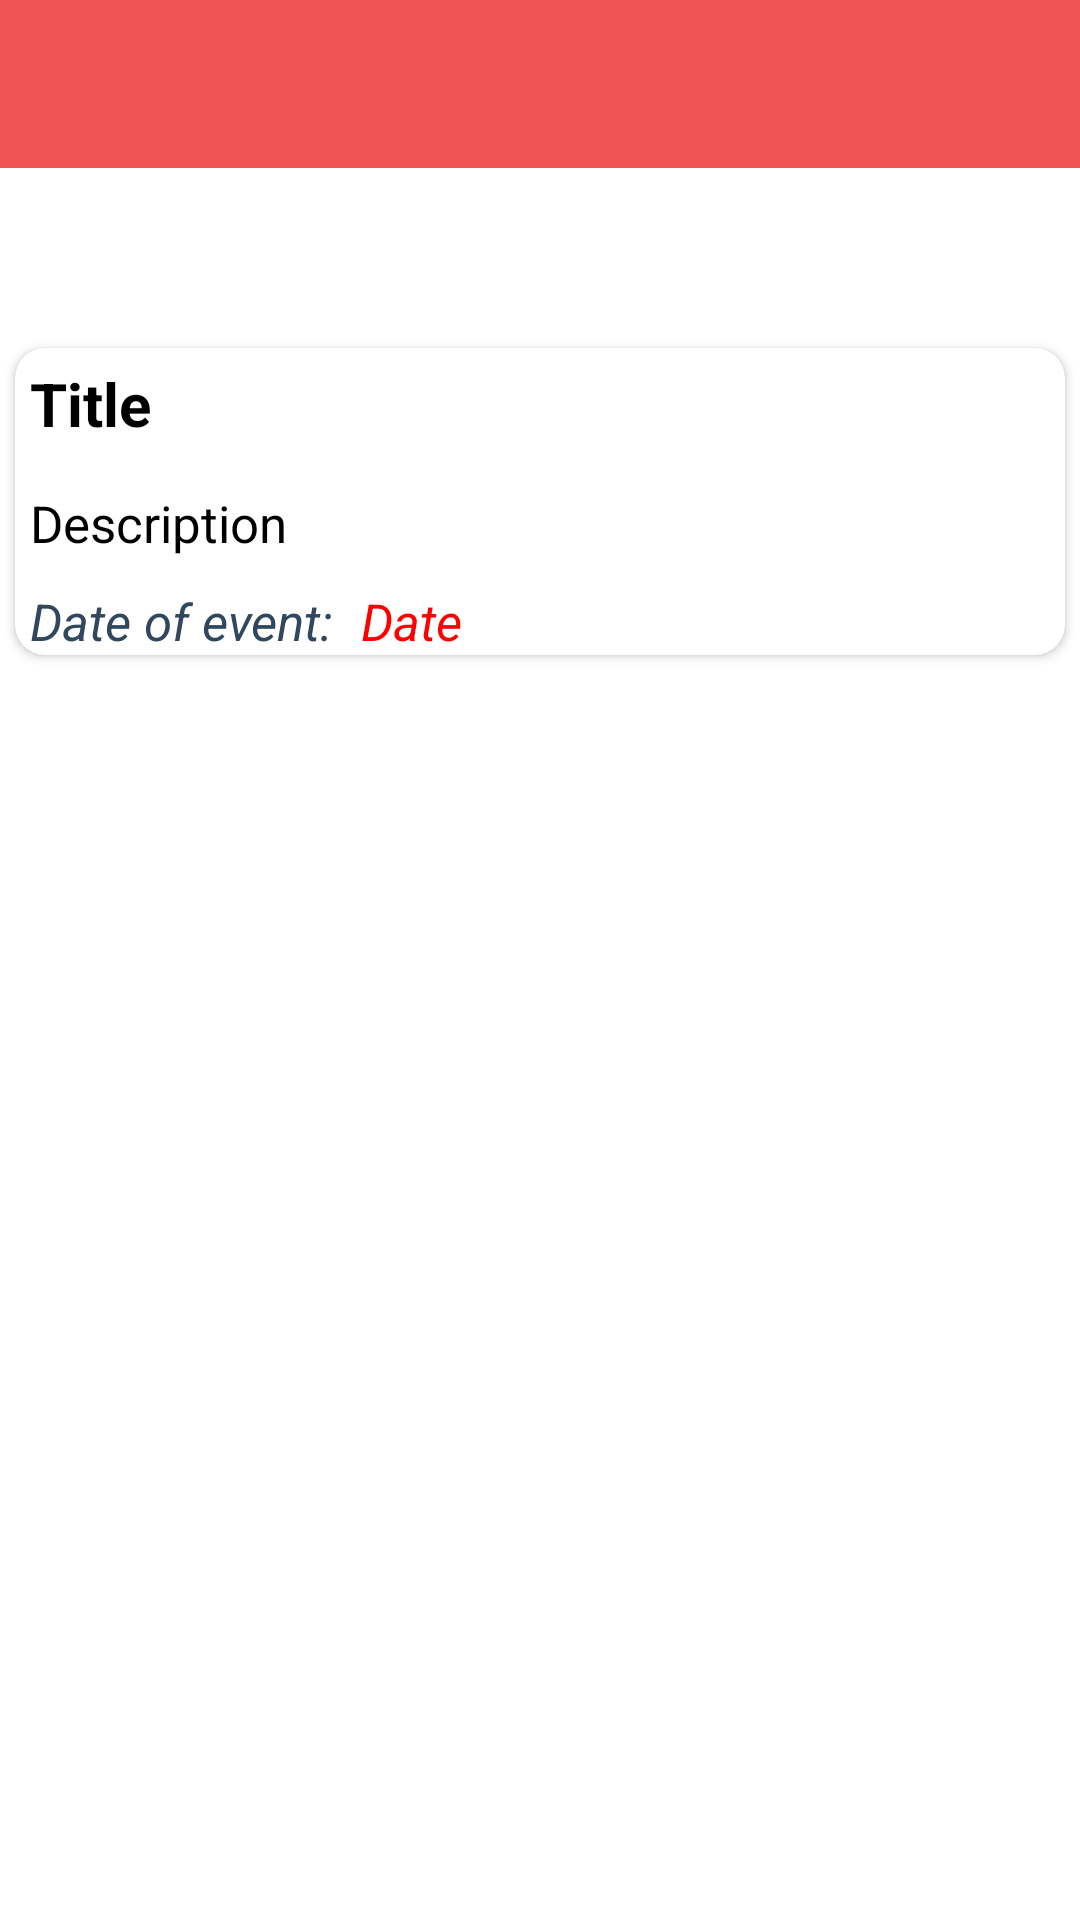

Reconstruct the res/layout file that produces this screen, plus the resources it refers to.
<!-- AndroidManifest.xml: application theme Theme.GraminKendra -->
<!-- res/layout/activity_detail_meeting.xml -->
<?xml version="1.0" encoding="utf-8"?>
<LinearLayout xmlns:android="http://schemas.android.com/apk/res/android"
    xmlns:app="http://schemas.android.com/apk/res-auto"
    xmlns:tools="http://schemas.android.com/tools"
    android:layout_width="match_parent"
    android:orientation="vertical"
    android:layout_height="match_parent"
    >
    <androidx.appcompat.widget.Toolbar
        android:id="@+id/toolBarMeetDetail"
        android:layout_width="match_parent"
        android:layout_height="?android:actionBarSize"

        android:background="#F05454"
        app:titleTextColor="@color/white"

        />
    <androidx.cardview.widget.CardView
        android:layout_width="350sp"
        android:layout_height="wrap_content"
        android:layout_marginTop="60dp"
        android:layout_gravity="center"
        app:cardCornerRadius="10dp"
        >
        <LinearLayout
            android:layout_width="match_parent"
            android:layout_height="wrap_content"
            android:orientation="vertical">

    <TextView
        android:id="@+id/titleOfMeet"
        android:layout_width="wrap_content"
        android:layout_height="wrap_content"
        android:text="Title"
        android:textSize="20dp"
        android:layout_margin="5dp"
        android:textStyle="bold"
        android:textColor="@color/black"
        />
    <TextView
        android:layout_marginTop="10sp"
        android:id="@+id/descriptionOFmEET"
        android:layout_width="wrap_content"
        android:layout_height="wrap_content"
        android:text="Description"
        android:textSize="17dp"
        android:layout_marginLeft="5dp"
        android:textColor="@color/black"
        />
            <LinearLayout
                android:layout_width="match_parent"
                android:layout_height="wrap_content"
                android:orientation="horizontal">
                <TextView
                    android:layout_marginTop="10sp"
                    android:layout_width="wrap_content"
                    android:layout_height="wrap_content"
                    android:text="Date of event: "
                    android:textSize="17dp"
                    android:layout_marginLeft="5dp"
                    android:textStyle="italic"
                    android:textColor="#30475E"
                    />
                <TextView
                    android:layout_marginTop="10sp"
                    android:id="@+id/dueDate"
                    android:layout_width="wrap_content"
                    android:layout_height="wrap_content"
                    android:text="Date"
                    android:textSize="17dp"
                    android:layout_marginLeft="5dp"
                    android:textStyle="italic"
                    android:textColor="#ff0000"
                    />

            </LinearLayout>

        </LinearLayout>
    </androidx.cardview.widget.CardView>




</LinearLayout>
<!-- resources referenced by this layout -->
<resources>
  <color name="black">#FF000000</color>
  <color name="white">#FFFFFFFF</color>
  <style name="Theme.GraminKendra" parent="Theme.MaterialComponents.DayNight.DarkActionBar">
          
          <item name="colorPrimary">@color/purple_500</item>
          <item name="colorPrimaryVariant">@color/purple_700</item>
          <item name="colorOnPrimary">@color/white</item>
          
          <item name="colorSecondary">@color/teal_200</item>
          <item name="colorSecondaryVariant">@color/teal_700</item>
          <item name="colorOnSecondary">@color/black</item>
          
          <item name="android:statusBarColor" tools:targetApi="l">?attr/colorPrimaryVariant</item>
          
      </style>
  <color name="purple_500">#FF6200EE</color>
  <color name="purple_700">#FF3700B3</color>
  <color name="teal_200">#FF03DAC5</color>
  <color name="teal_700">#FF018786</color>
</resources>
